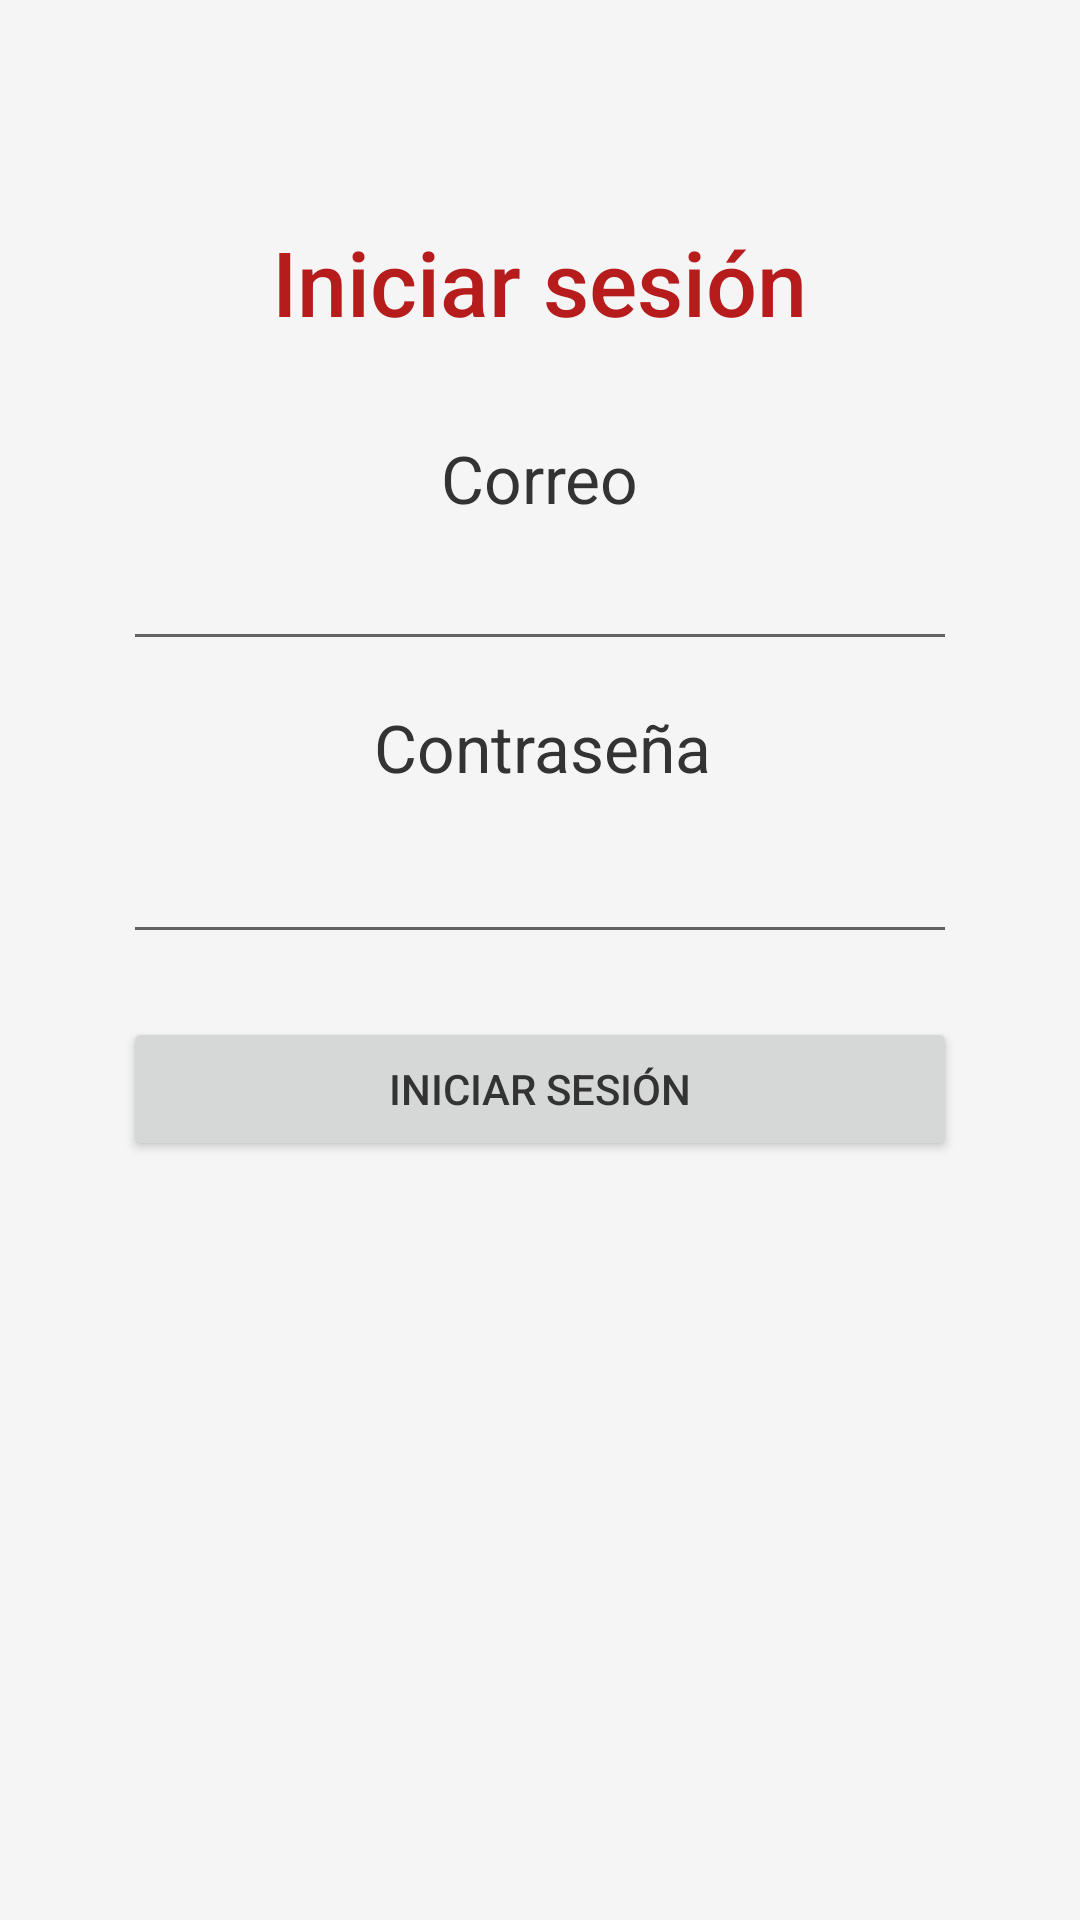

Produce the Android XML layout that renders to this screen, including the resource entries it uses.
<!-- AndroidManifest.xml: application theme Theme.BarcaoaApp.NoActionBar -->
<!-- res/layout/activity_main.xml -->
<?xml version="1.0" encoding="utf-8"?>
<androidx.constraintlayout.widget.ConstraintLayout xmlns:android="http://schemas.android.com/apk/res/android"
    xmlns:app="http://schemas.android.com/apk/res-auto"
    xmlns:tools="http://schemas.android.com/tools"
    android:layout_width="match_parent"
    android:layout_height="match_parent"
    android:padding="41dp"
    tools:context=".MainActivity">

    <TextView
        android:layout_width="wrap_content"
        android:layout_height="wrap_content"
        android:fontFamily="sans-serif-medium"
        android:text="@string/iniciar_sesion_label"
        android:textAppearance="@style/TextAppearance.AppCompat.Large"
        android:textColor="@color/purple_200"
        android:textColorHighlight="@color/purple_200"
        android:textSize="30sp"
        app:layout_constraintBottom_toBottomOf="parent"
        app:layout_constraintHorizontal_bias="0.498"
        app:layout_constraintLeft_toLeftOf="parent"
        app:layout_constraintRight_toRightOf="parent"
        app:layout_constraintTop_toTopOf="parent"
        app:layout_constraintVertical_bias="0.063" />

    <TextView
        android:id="@+id/textView2"
        android:layout_width="wrap_content"
        android:layout_height="wrap_content"
        android:text="@string/correo_usuario"
        android:textAppearance="@style/TextAppearance.AppCompat.Large"
        app:layout_constraintBottom_toBottomOf="parent"
        app:layout_constraintLeft_toLeftOf="parent"
        app:layout_constraintRight_toRightOf="parent"
        app:layout_constraintTop_toTopOf="parent"
        app:layout_constraintVertical_bias="0.196" />

    <EditText
        android:id="@+id/user_email"
        android:layout_width="match_parent"
        android:layout_height="wrap_content"
        android:ems="10"
        app:layout_constraintBottom_toBottomOf="parent"
        app:layout_constraintLeft_toLeftOf="parent"
        app:layout_constraintRight_toRightOf="parent"
        app:layout_constraintTop_toTopOf="parent"
        app:layout_constraintVertical_bias="0.267"
        android:importantForAutofill="no"
        android:inputType="textEmailAddress" />

    <TextView
        android:id="@+id/textView"
        android:layout_width="wrap_content"
        android:layout_height="wrap_content"
        android:text="@string/password_label"
        android:textAppearance="@style/TextAppearance.AppCompat.Large"
        app:layout_constraintBottom_toBottomOf="parent"
        app:layout_constraintHorizontal_bias="0.505"
        app:layout_constraintLeft_toLeftOf="parent"
        app:layout_constraintRight_toRightOf="parent"
        app:layout_constraintTop_toTopOf="parent"
        app:layout_constraintVertical_bias="0.366" />

    <EditText
        android:id="@+id/user_password"
        android:layout_width="match_parent"
        android:layout_height="wrap_content"
        android:ems="10"
        android:inputType="textPassword"
        app:layout_constraintBottom_toBottomOf="parent"
        app:layout_constraintLeft_toLeftOf="parent"
        app:layout_constraintRight_toRightOf="parent"
        app:layout_constraintTop_toTopOf="parent"
        app:layout_constraintVertical_bias="0.456"
        android:importantForAutofill="no" />

    <Button
        android:id="@+id/login_button"
        android:layout_width="match_parent"
        android:layout_height="wrap_content"
        android:text="Iniciar sesión"
        app:layout_constraintBottom_toBottomOf="parent"
        app:layout_constraintLeft_toLeftOf="parent"
        app:layout_constraintRight_toRightOf="parent"
        app:layout_constraintTop_toTopOf="parent"
        app:layout_constraintVertical_bias="0.584" />


</androidx.constraintlayout.widget.ConstraintLayout>
<!-- resources referenced by this layout -->
<resources>
  <color name="purple_200">#B71C1C</color>
  <string name="correo_usuario">Correo</string>
  <string name="iniciar_sesion_label">Iniciar sesión</string>
  <string name="password_label">Contraseña</string>
  <style name="Theme.BarcaoaApp.NoActionBar">
          <item name="windowActionBar">false</item>
          <item name="windowNoTitle">true</item>
      </style>
</resources>
